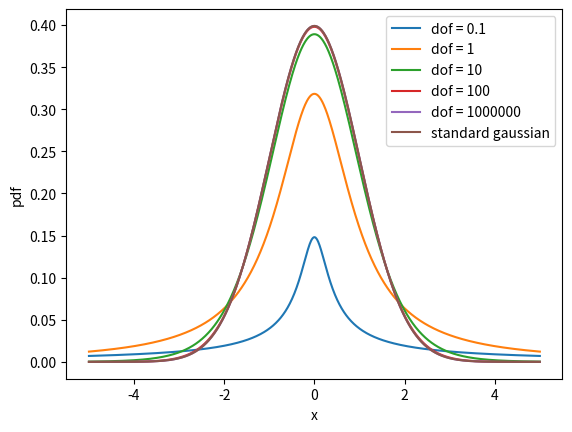

The matplotlib source for this figure: (Note: this script raises an exception after producing the figure.)
import numpy as np
from scipy.special import gammaln
import matplotlib.pyplot as plt

def pdf_t_distribution(x, dof):
    """pdf of t-distribution with given degrees of freedom"""
    numerator = np.exp(gammaln((dof+1)/2) - gammaln(dof/2))

    denominator = np.sqrt(np.pi*dof) * (1 + x**2/dof)**((dof+1)/2)

    return numerator / denominator

def standard_gaussian_pdf(x):
    """pdf of standard gaussian"""
    return np.exp(-x**2 / 2) / np.sqrt(2 * np.pi)

if __name__ == '__main__':
    dof = [0.1, 1, 10, 100, 1000000]

    # mean = 0, variance = 1
    x = np.linspace(-5, 5, 1000)

    for d in dof:
        plt.plot(x, pdf_t_distribution(x, d), label=f'dof = {d}')

    # If dof increases, the t-distribution converges to the standard gaussian distribution as shown in the plot.

    plt.plot(x, standard_gaussian_pdf(x), label='standard gaussian')
    plt.xlabel('x')
    plt.ylabel('pdf')
    plt.legend()
    plt.savefig('HW1/Q1.png')
    
